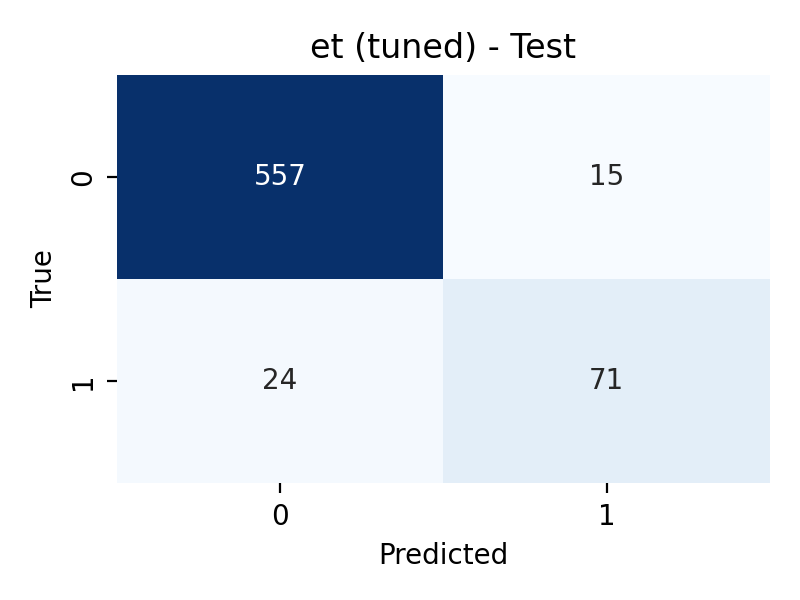

Data behind this chart, as committed beside it:
, pred_0, pred_1
true_0, 557, 15
true_1, 24, 71
